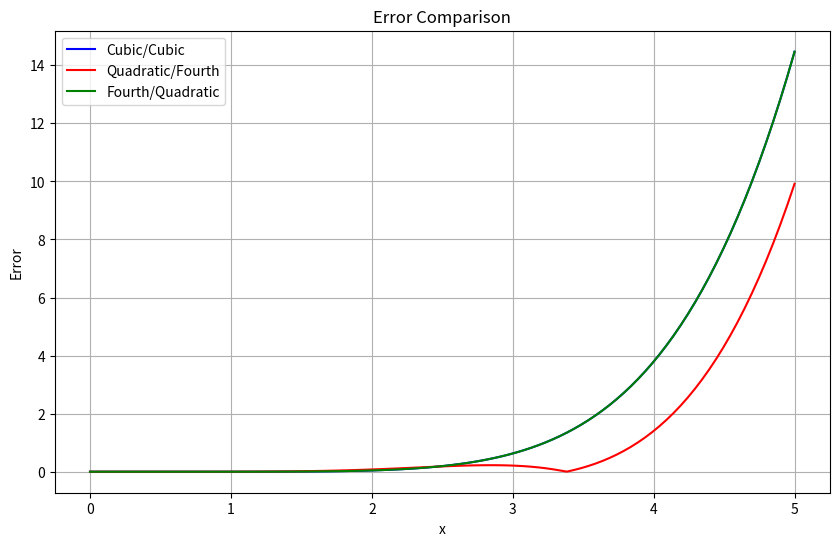

Write the Python code that produced this figure.
import numpy as np
import matplotlib.pyplot as plt

sinx = lambda x: x - (x**3)/6 + (x**5)/120

pade_33 = lambda x: (x - (7/60)*x**3)/(1+ (1/20)*x**2)

pade_24 = lambda x: x/ (1 + (1/6)*x**2 + (7/360)*x**4)

pade_42 = lambda x: (x - (7/60)*x**3)/(1+ (1/20)*x**2)


# Generate x values
x = np.linspace(0, 5, 100)

# Calculate errors
error_33 = np.abs(sinx(x) - pade_33(x))
error_24 = np.abs(sinx(x) - pade_24(x))
error_42 = np.abs(sinx(x) - pade_42(x))

# Plotting the errors
plt.figure(figsize=(10, 6))
plt.plot(x, error_33, label='Cubic/Cubic', color='blue')
plt.plot(x, error_24, label='Quadratic/Fourth', color='red')
plt.plot(x, error_42, label='Fourth/Quadratic', color='green')
plt.title('Error Comparison')
plt.xlabel('x')
plt.ylabel('Error')
plt.legend()
plt.grid()
plt.show()